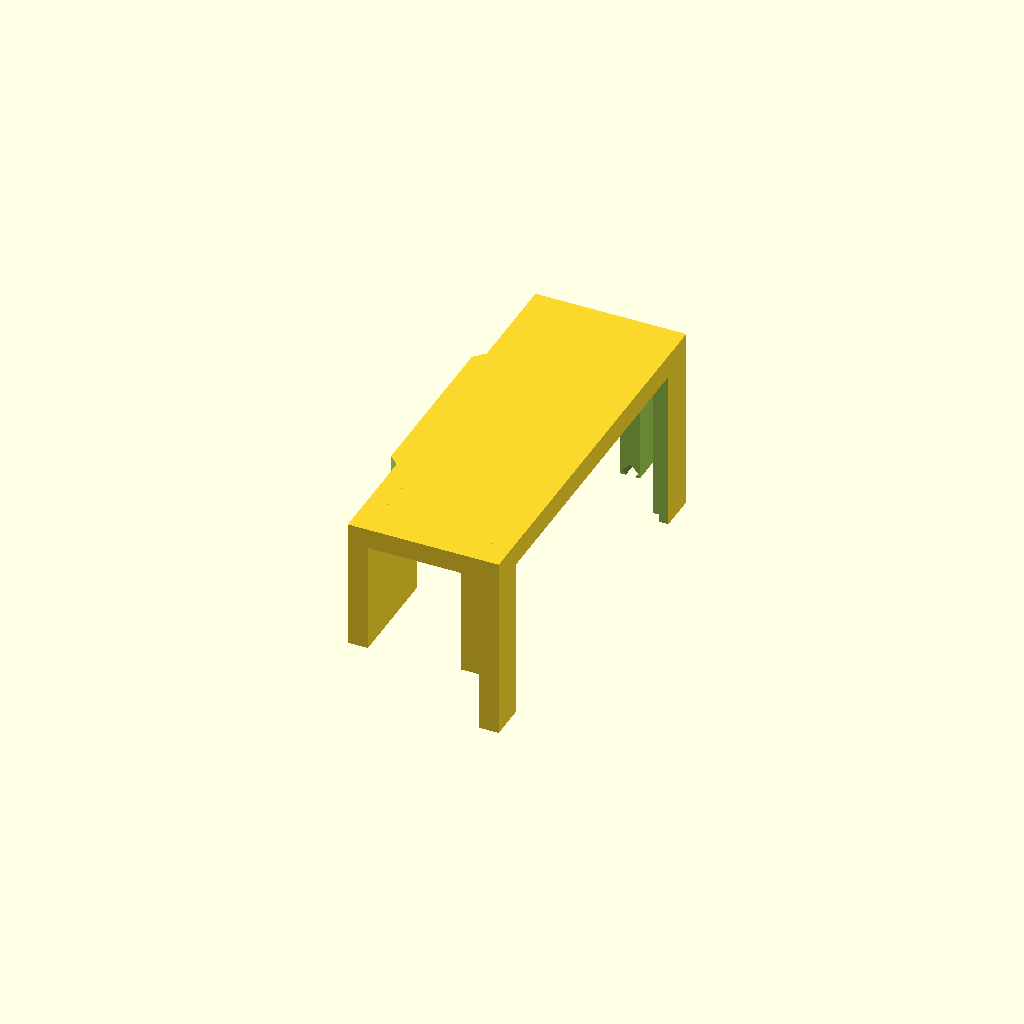
Cell 1 — every parameter at its default value.
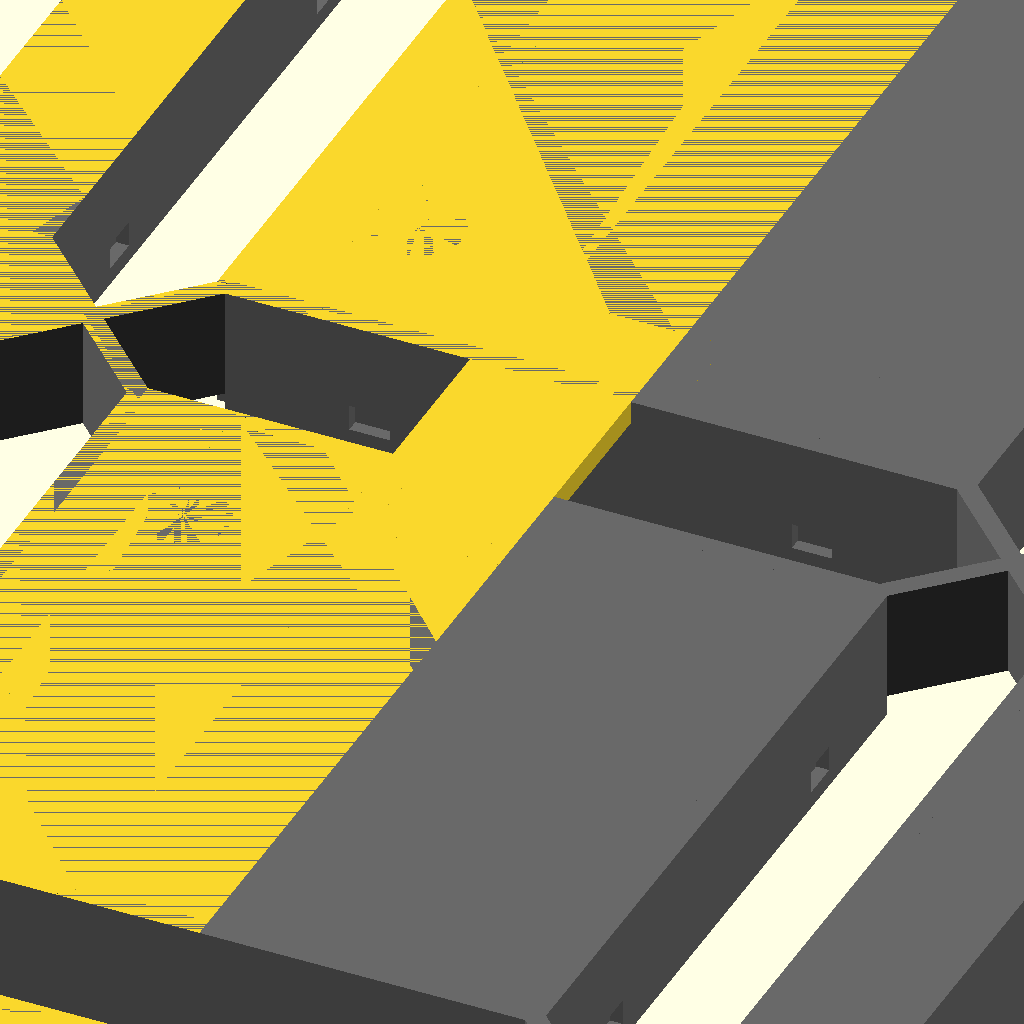
Cell 2: show_frontplate_black = true (everything else at default).
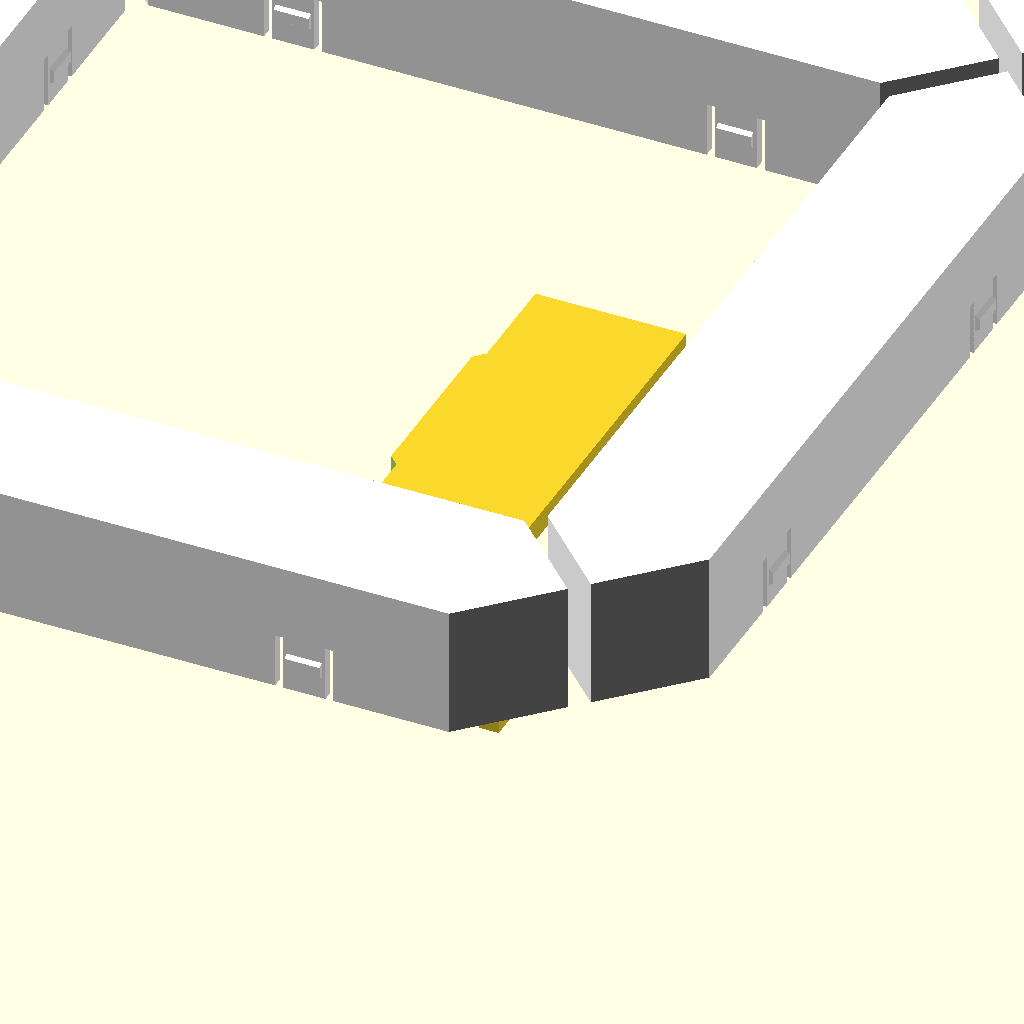
Cell 3 — show_frontplate_white set to true, the other parameters unchanged.
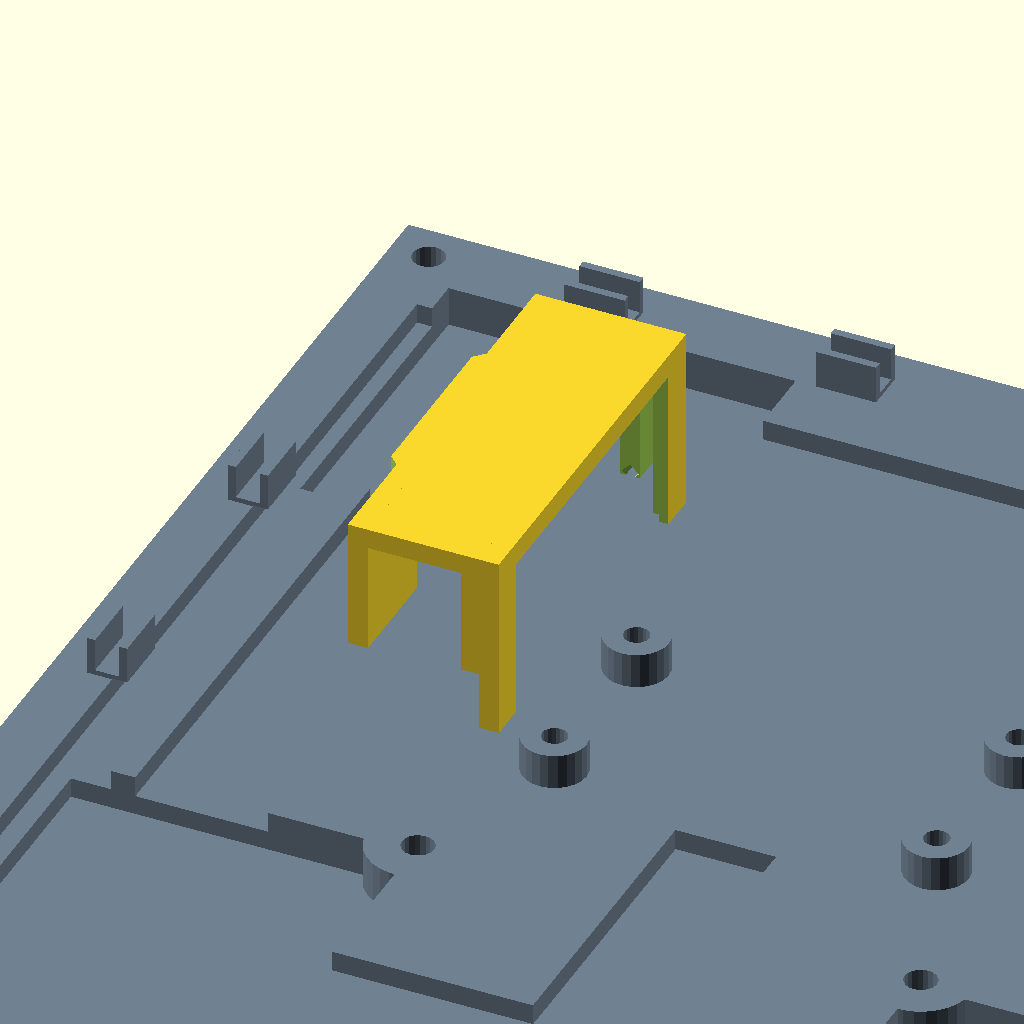
Cell 4: the same model with show_backplate = true.
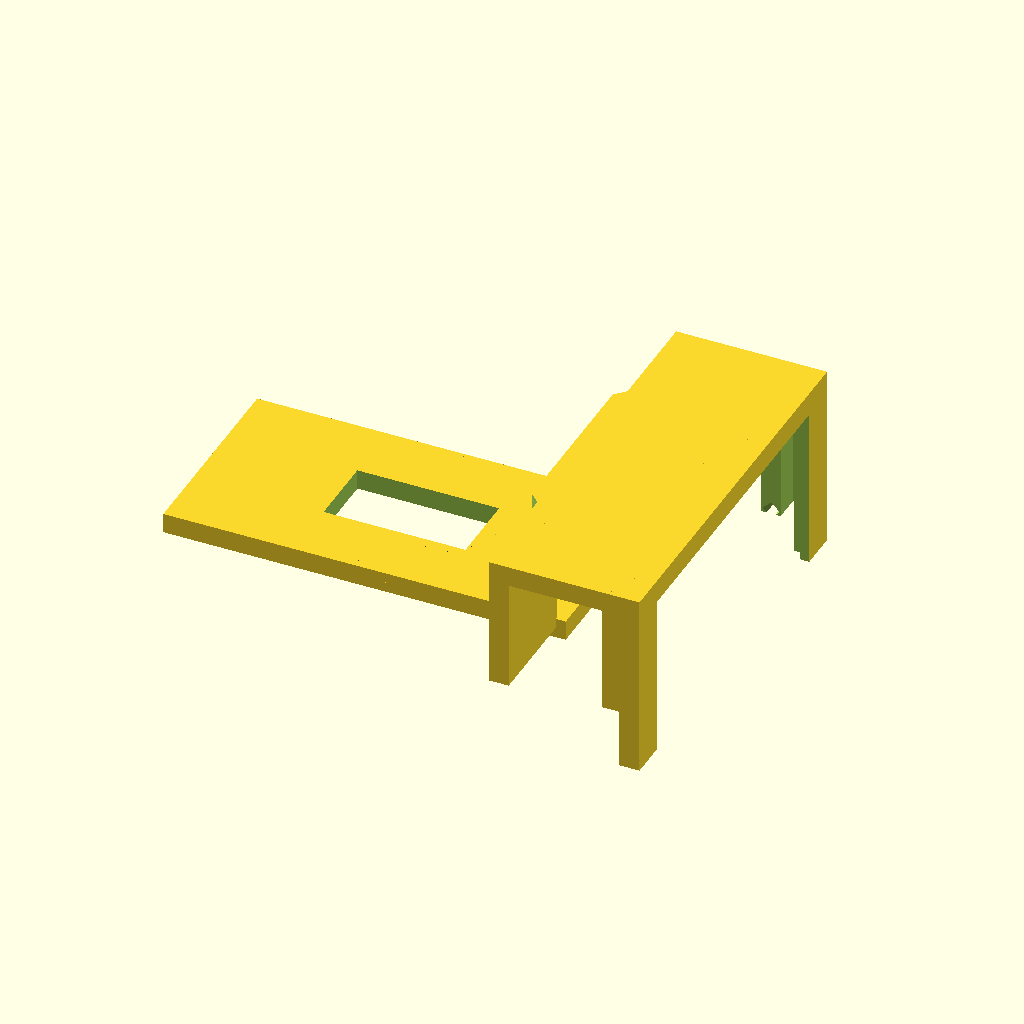
Cell 5: the same model with coupon_type = "both".
One fixed orthographic camera (rotation 55°, 0°, 25°; colour scheme Cornfield) for every cell.
Source of the model, scad/test_coupons_connectors.scad:
// =========================================================================
// Quick Test-Fit Coupons: USB-C Port & Magnetic Pogo Pin Connector
// Isolated cutouts from the 7-segment housing for rapid test printing.
// =========================================================================

include <./7segment_pogo.scad>

// Ensure full display elements are hidden
show_frontplate_black = false;
show_frontplate_white = false;
show_backplate = false;
show_pogo_hardware = false;

/* [Coupon Selection] */
coupon_type = "pogo"; // ["usb", "pogo", "both"]

// Coupon 1: Flat Rectangular 40 x 20 mm Plate (2.0mm thick) with 14.1 x 7.2 mm USB Cutout
module coupon_usb_c() {
    plate_w = 40.0;      // Exact 40.0mm width
    plate_h = 20.0;      // Exact 20.0mm height
    plate_t = 2.0;       // 2.0mm housing wall thickness
    usb_w = 14.1;        // 14.1mm USB-C width
    usb_h = 7.2;         // 7.2mm USB-C height
    
    difference() {
        // Flat rectangular plate 40 x 20 x 2 mm
        cube([plate_w, plate_h, plate_t], center = true);
                
        // Centered USB-C through-hole cutout 14.1 x 7.2 mm
        cube([usb_w, usb_h, plate_t + 1.0], center = true);
    }
}

// Coupon 2: 4-Pin Magnetic Pogo Pin Connector Wall Cutout (with M2 screw bosses)
module coupon_pogo_pin() {
    wall_x = digit_width / 2; // Right outer wall face
    
    translate([-wall_x + 4.0, 0, 0]) {
        intersection() {
            // Full Panel 1 housing with pogo mounting features
            frontplate_black(panel_id = 1);
            
            // Bounding box around the Pogo pocket & bosses (16mm thick x 40mm wide x full housing Z height)
            translate([wall_x - 6.0, 0, (total_depth - backplate_thick) / 2])
                cube([20.0, 40.0, total_depth + backplate_thick + 4.0], center = true);
        }
    }
}

// Render Logic
if (coupon_type == "usb") {
    coupon_usb_c();
} else if (coupon_type == "pogo") {
    coupon_pogo_pin();
} else if (coupon_type == "both") {
    translate([-14, 0, 0]) coupon_usb_c();
    translate([14, 0, 0]) coupon_pogo_pin();
}
Parameter table extracted from the source (name, type, default, range or options):
show_frontplate_black: bool, default false
show_frontplate_white: bool, default false
show_backplate: bool, default false
show_pogo_hardware: bool, default false
coupon_type: string, default "pogo", options "usb", "pogo", "both"
